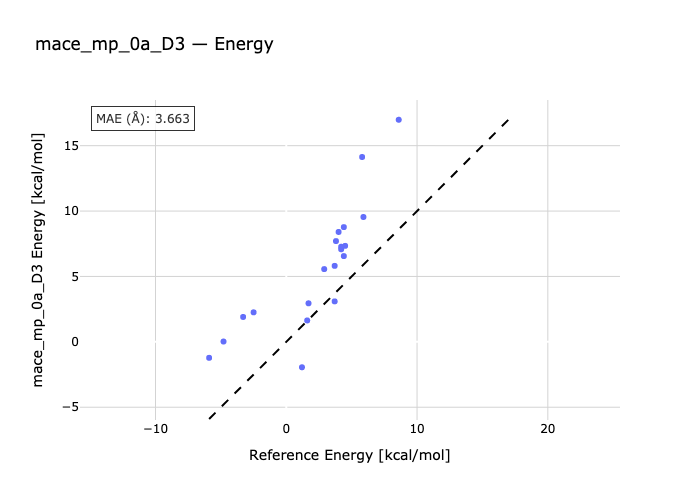

The table this chart was drawn from, first rows:
species, reference, predicted
P20-R20, -3.3, 1.903
P20-R21, 4.4, 8.772
R22-P22, -5.9, -1.222
P25-R25, -4.8, 0.02384
R26-P26, -2.5, 2.257
P26-R28, 4.0, 8.403
P25-R29, 4.5, 7.34
R40-P40, 1.7, 2.948
P43-R43, 2.9, 5.563
R44-P44, 3.7, 5.81
R45-P45, 1.2, -1.945
P46-R46, 3.7, 3.093
P47-R47, 3.8, 7.705
R48-P48, 4.4, 6.559
R49-P49, 4.2, 7.079
R51-P51, 1.6, 1.636
R52-P52, 4.2, 7.272
P56-R56, 5.9, 9.546
R57-P51, 5.8, 14.14
P60-R60, 8.6, 16.98
